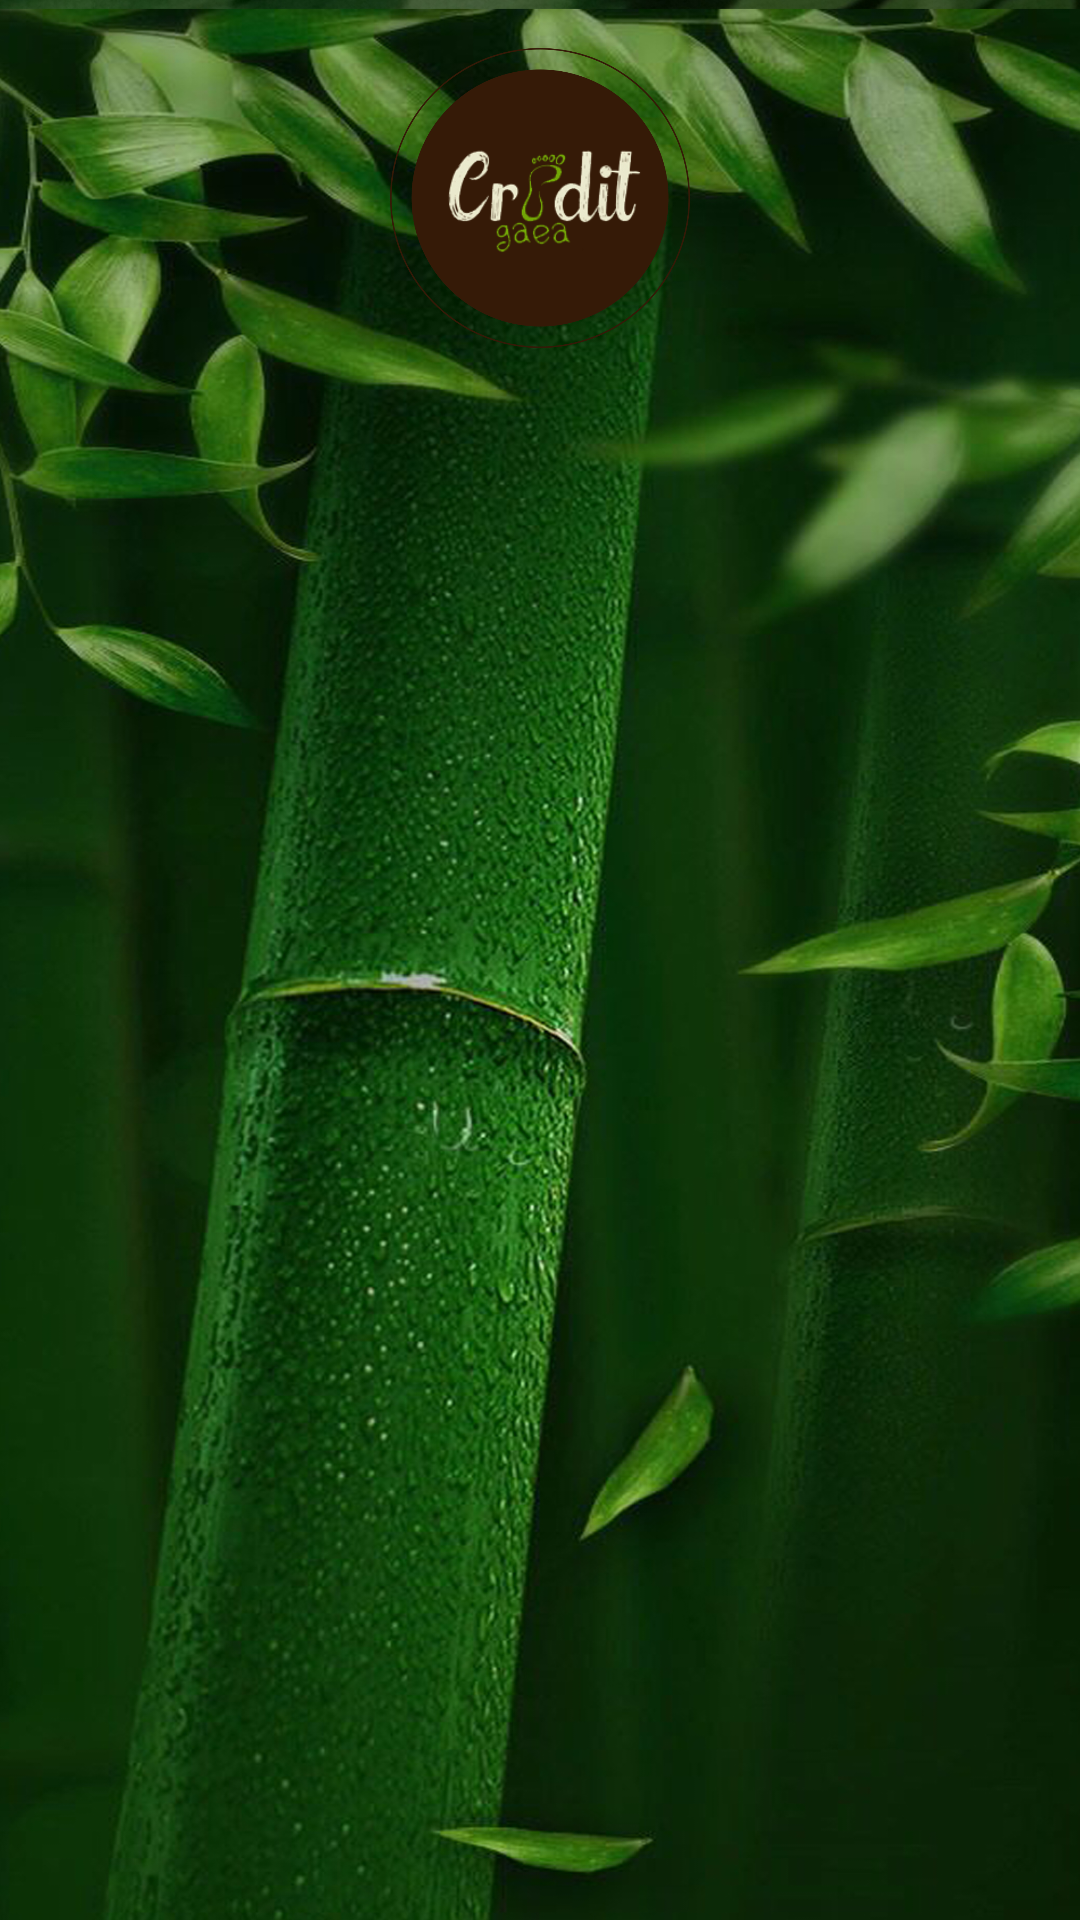

This screen was rendered from an Android layout file. Write that file and the resources it references.
<!-- AndroidManifest.xml: application theme AppTheme -->
<!-- res/layout/alllogslayout.xml -->
<?xml version="1.0" encoding="utf-8"?>
<RelativeLayout xmlns:android="http://schemas.android.com/apk/res/android"
    android:layout_width="match_parent"
    android:layout_height="match_parent"
    android:background="@drawable/bg"
    android:orientation="vertical">

    <RelativeLayout
        android:id="@+id/main_screenView"
        android:layout_width="match_parent"
        android:layout_height="100dp"
        android:layout_marginTop="@dimen/dp_16"
        android:layout_alignParentTop="true"
      >

        <ImageView
            android:layout_width="wrap_content"
            android:layout_height="wrap_content"
            android:layout_centerInParent="true"
            android:src="@drawable/applogomain" />

    </RelativeLayout>

    <RelativeLayout
        android:layout_width="match_parent"
        android:layout_height="match_parent"
        android:layout_below="@+id/main_screenView"
        android:layout_marginLeft="10dp"
        android:layout_marginRight="10dp"
       >

        <LinearLayout
            android:id="@+id/lin_netscore"
            android:layout_width="match_parent"
            android:layout_height="wrap_content"
            android:visibility="gone"
            android:gravity="left"
            android:orientation="vertical">

            <TextView
                android:id="@+id/tv_netscore"
                android:visibility="visible"
                android:layout_width="wrap_content"
                android:layout_height="wrap_content"
                android:gravity="left"
                android:layout_marginLeft="@dimen/dp_4"
                android:textSize="20sp"
                android:textStyle="bold"
                android:textColor="@color/white"
                android:paddingBottom="@dimen/dp_8"
                android:layout_above="@+id/list_logs"
                android:text="Wallet : 0"/>

            <TextView
                android:id="@+id/tv_earn"
                android:visibility="visible"
                android:layout_width="wrap_content"
                android:layout_height="wrap_content"
                android:gravity="left"
                android:layout_marginLeft="@dimen/dp_4"
                android:textSize="@dimen/sp_7_5"
                android:textStyle="bold"
                android:textColor="@color/white"
                android:paddingBottom="@dimen/dp_8"
                android:layout_above="@+id/list_logs"
                android:text="Earned : 0"/>

            <TextView
                android:id="@+id/tv_transaction"
                android:visibility="visible"
                android:layout_width="wrap_content"
                android:layout_height="wrap_content"
                android:gravity="left"
                android:layout_marginLeft="@dimen/dp_4"
                android:textSize="@dimen/sp_7_5"
                android:textStyle="bold"
                android:textColor="@color/white"
                android:paddingBottom="@dimen/dp_8"
                android:layout_above="@+id/list_logs"
                android:text="Transactions : 0"/>


        </LinearLayout>



        <ListView
           android:layout_below="@+id/lin_netscore"
            android:id="@+id/list_logs"
            android:layout_width="match_parent"
            android:layout_above="@+id/btn_transfer"
            android:layout_height="match_parent" />

        <Button
            android:id="@+id/btn_transfer"
            android:layout_width="match_parent"
            android:layout_height="wrap_content"
            android:layout_below="@+id/lin_netscore"
            android:layout_margin="@dimen/dp_12"
            android:textColor="@color/white"
            android:visibility="gone"
            android:background="@drawable/login_background_button_active"
            android:layout_alignParentBottom="true"
            android:text="Transfer To Wallet"/>



        <TextView
            android:id="@+id/tv_nonlogview"
            android:visibility="gone"
            android:layout_below="@+id/lin_netscore"
            android:layout_width="match_parent"
            android:layout_height="match_parent"
            android:gravity="center"
            android:textSize="18sp"
            android:textStyle="bold"
            android:textColor="#FFFFFF"
            android:text="No logs available"/>

    </RelativeLayout>

</RelativeLayout>
<!-- resources referenced by this layout -->
<resources>
  <color name="white">#FFFFFF</color>
  <dimen name="dp_12">12dp</dimen>
  <dimen name="dp_16">16dp</dimen>
  <dimen name="dp_4">4dp</dimen>
  <dimen name="dp_8">8dp</dimen>
  <dimen name="sp_7_5">15sp</dimen>
  <!-- drawable applogomain: png bitmap (drawable, 160857 bytes) -->
  <!-- drawable bg: jpg bitmap (drawable, 760676 bytes) -->
  <!-- drawable login_background_button_active (drawable) -->
  <?xml version="1.0" encoding="utf-8"?>
  <shape
      android:shape="rectangle"
      xmlns:android="http://schemas.android.com/apk/res/android">
      <corners android:radius="4dp" />
      <solid android:color="#B34ACD09"/>
  </shape>
  <style name="AppTheme" parent="Theme.MaterialComponents.Light.Bridge" />
</resources>
